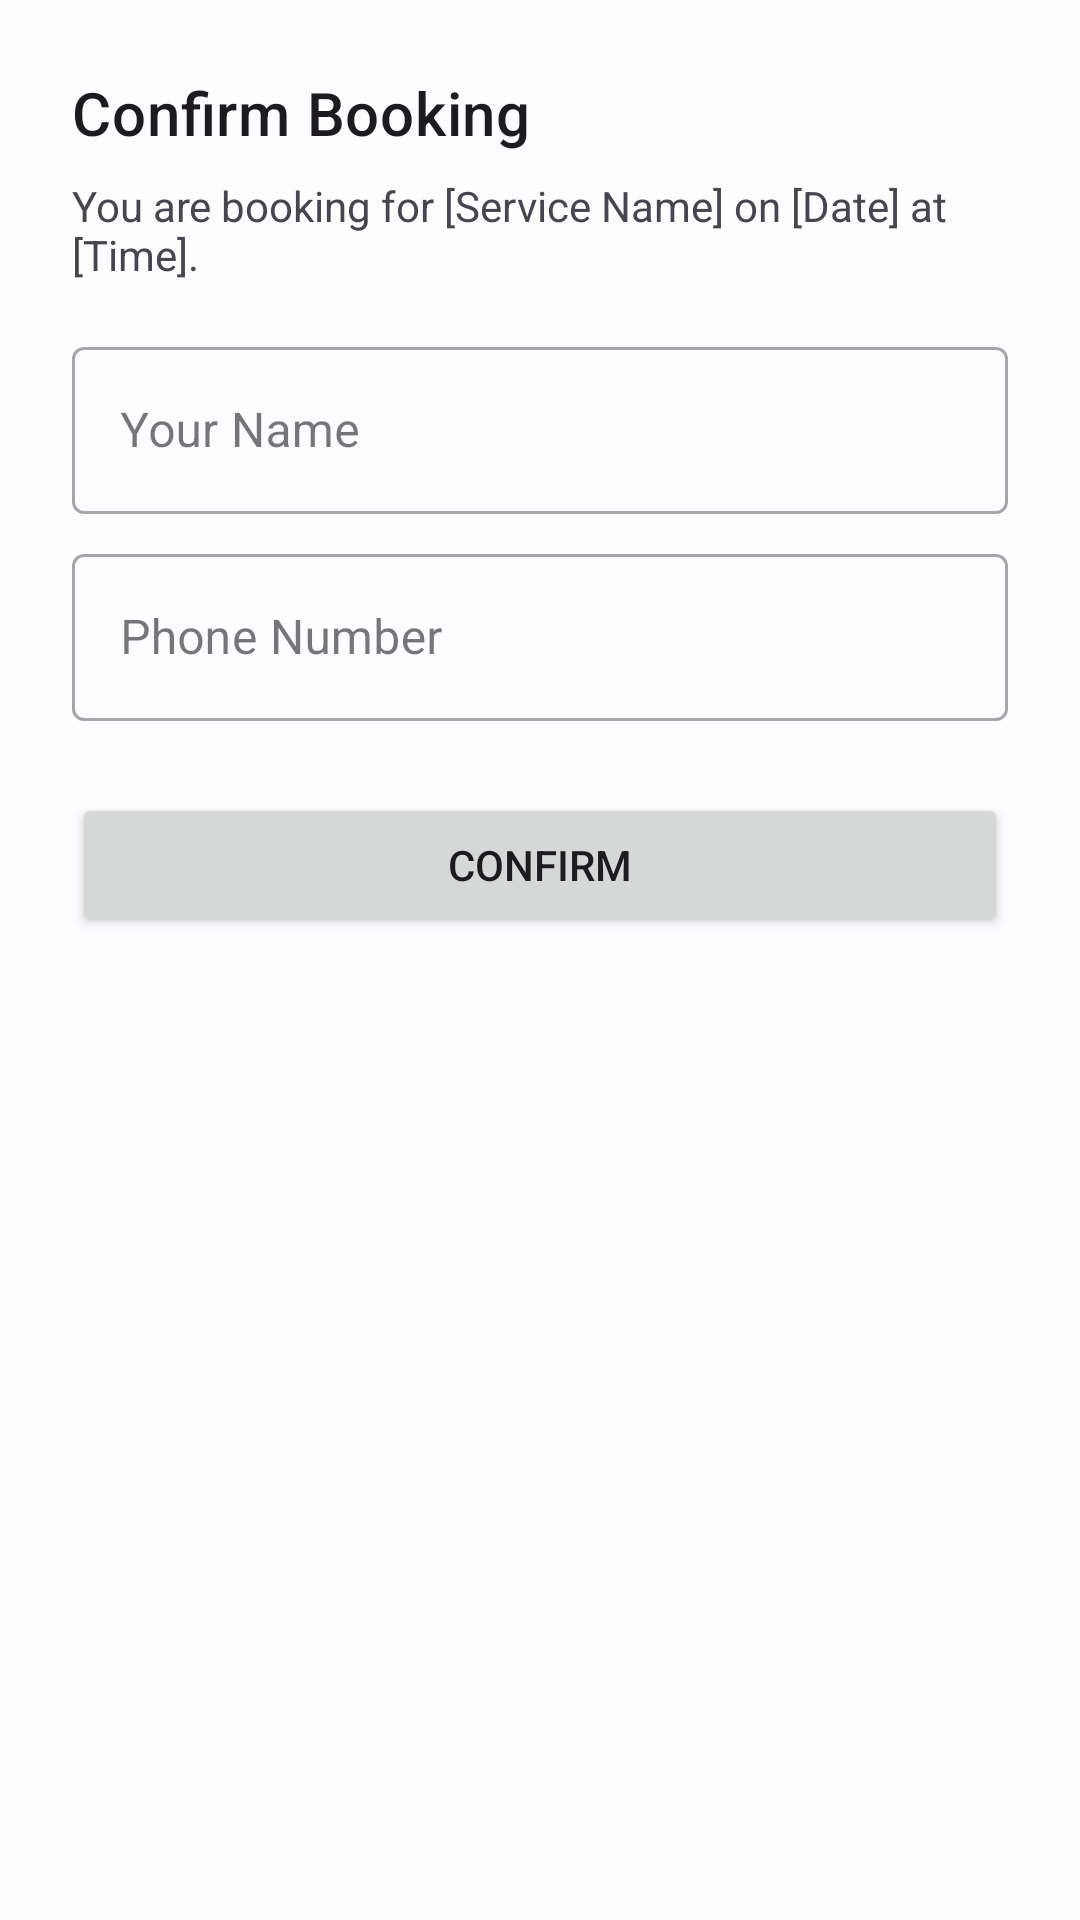

This screen was rendered from an Android layout file. Write that file and the resources it references.
<!-- AndroidManifest.xml: application theme Theme.PhotoStudio -->
<!-- res/layout/fragment_booking.xml -->
<?xml version="1.0" encoding="utf-8"?>
<LinearLayout xmlns:android="http://schemas.android.com/apk/res/android"
    android:layout_width="match_parent"
    android:layout_height="wrap_content"
    android:orientation="vertical"
    android:padding="24dp">

    <TextView
        android:id="@+id/booking_title"
        android:layout_width="wrap_content"
        android:layout_height="wrap_content"
        android:text="Confirm Booking"
        android:textAppearance="?attr/textAppearanceHeadline6" />

    <TextView
        android:id="@+id/booking_details_text"
        android:layout_width="wrap_content"
        android:layout_height="wrap_content"
        android:layout_marginTop="8dp"
        android:text="You are booking for [Service Name] on [Date] at [Time]." />

    <com.google.android.material.textfield.TextInputLayout
        android:id="@+id/name_layout"
        style="@style/Widget.MaterialComponents.TextInputLayout.OutlinedBox"
        android:layout_width="match_parent"
        android:layout_height="wrap_content"
        android:layout_marginTop="16dp"
        android:hint="Your Name">

        <com.google.android.material.textfield.TextInputEditText
            android:id="@+id/name_edit_text"
            android:layout_width="match_parent"
            android:layout_height="wrap_content" />
    </com.google.android.material.textfield.TextInputLayout>

    <com.google.android.material.textfield.TextInputLayout
        android:id="@+id/phone_layout"
        style="@style/Widget.MaterialComponents.TextInputLayout.OutlinedBox"
        android:layout_width="match_parent"
        android:layout_height="wrap_content"
        android:layout_marginTop="8dp"
        android:hint="Phone Number">

        <com.google.android.material.textfield.TextInputEditText
            android:id="@+id/phone_edit_text"
            android:layout_width="match_parent"
            android:layout_height="wrap_content"
            android:inputType="phone" />
    </com.google.android.material.textfield.TextInputLayout>

    <Button
        android:id="@+id/confirm_button"
        android:layout_width="match_parent"
        android:layout_height="wrap_content"
        android:layout_marginTop="24dp"
        android:text="Confirm" />

    <ProgressBar
        android:id="@+id/progress_bar"
        android:layout_width="wrap_content"
        android:layout_height="wrap_content"
        android:layout_gravity="center"
        android:visibility="gone" />

</LinearLayout>
<!-- resources referenced by this layout -->
<resources>
  <style name="Theme.PhotoStudio" parent="Base.Theme.PhotoStudio" />
  <style name="Base.Theme.PhotoStudio" parent="Theme.Material3.DayNight.NoActionBar">
          
          <item name="colorPrimary">@color/expressive_primary</item>
          <item name="colorOnPrimary">@color/expressive_on_primary</item>
          <item name="colorPrimaryContainer">@color/expressive_primary_container</item>
          <item name="colorOnPrimaryContainer">@color/expressive_on_primary_container</item>
  
          <item name="colorSecondary">@color/expressive_secondary</item>
          <item name="colorOnSecondary">@color/expressive_on_secondary</item>
          <item name="colorSecondaryContainer">@color/expressive_secondary_container</item>
          <item name="colorOnSecondaryContainer">@color/expressive_on_secondary_container</item>
  
          <item name="colorTertiary">@color/expressive_tertiary</item>
          <item name="colorOnTertiary">@color/expressive_on_tertiary</item>
          <item name="colorTertiaryContainer">@color/expressive_tertiary_container</item>
          <item name="colorOnTertiaryContainer">@color/expressive_on_tertiary_container</item>
  
          <item name="colorError">@color/expressive_error</item>
          <item name="colorOnError">@color/expressive_on_error</item>
  
          <item name="android:colorBackground">@color/expressive_background</item>
          <item name="colorOnBackground">@color/expressive_on_background</item>
  
          <item name="colorSurface">@color/expressive_surface</item>
          <item name="colorOnSurface">@color/expressive_on_surface</item>
          <item name="colorSurfaceVariant">@color/expressive_surface_variant</item>
          <item name="colorOnSurfaceVariant">@color/expressive_on_surface_variant</item>
  
          <item name="colorOutline">@color/expressive_outline</item>
  
          
          <item name="materialCardViewStyle">@style/Widget.App.CardView</item>
      </style>
  <color name="expressive_primary">#0061A4</color>
  <color name="expressive_on_primary">#FFFFFF</color>
  <color name="expressive_primary_container">#D1E4FF</color>
  <color name="expressive_on_primary_container">#001D36</color>
  <color name="expressive_secondary">#B95900</color>
  <color name="expressive_on_secondary">#FFFFFF</color>
  <color name="expressive_secondary_container">#FFDBC7</color>
  <color name="expressive_on_secondary_container">#341100</color>
  <color name="expressive_tertiary">#006A60</color>
  <color name="expressive_on_tertiary">#FFFFFF</color>
  <color name="expressive_tertiary_container">#74F8E5</color>
  <color name="expressive_on_tertiary_container">#00201C</color>
  <color name="expressive_error">#BA1A1A</color>
  <color name="expressive_on_error">#FFFFFF</color>
  <color name="expressive_background">#FDFCFF</color>
  <color name="expressive_on_background">#1A1C1E</color>
  <color name="expressive_surface">#FDFCFF</color>
  <color name="expressive_on_surface">#1A1C1E</color>
  <color name="expressive_surface_variant">#DFE2EB</color>
  <color name="expressive_on_surface_variant">#42474E</color>
  <color name="expressive_outline">#73777F</color>
  <style name="Widget.App.CardView" parent="Widget.Material3.CardView.Elevated">
          <item name="shapeAppearance">@style/ShapeAppearance.App.DynamicCard</item>
      </style>
  <style name="ShapeAppearance.App.DynamicCard" parent="ShapeAppearance.Material3.MediumComponent">
          <item name="cornerFamily">cut</item>
          <item name="cornerSize">16dp</item>
      </style>
</resources>
